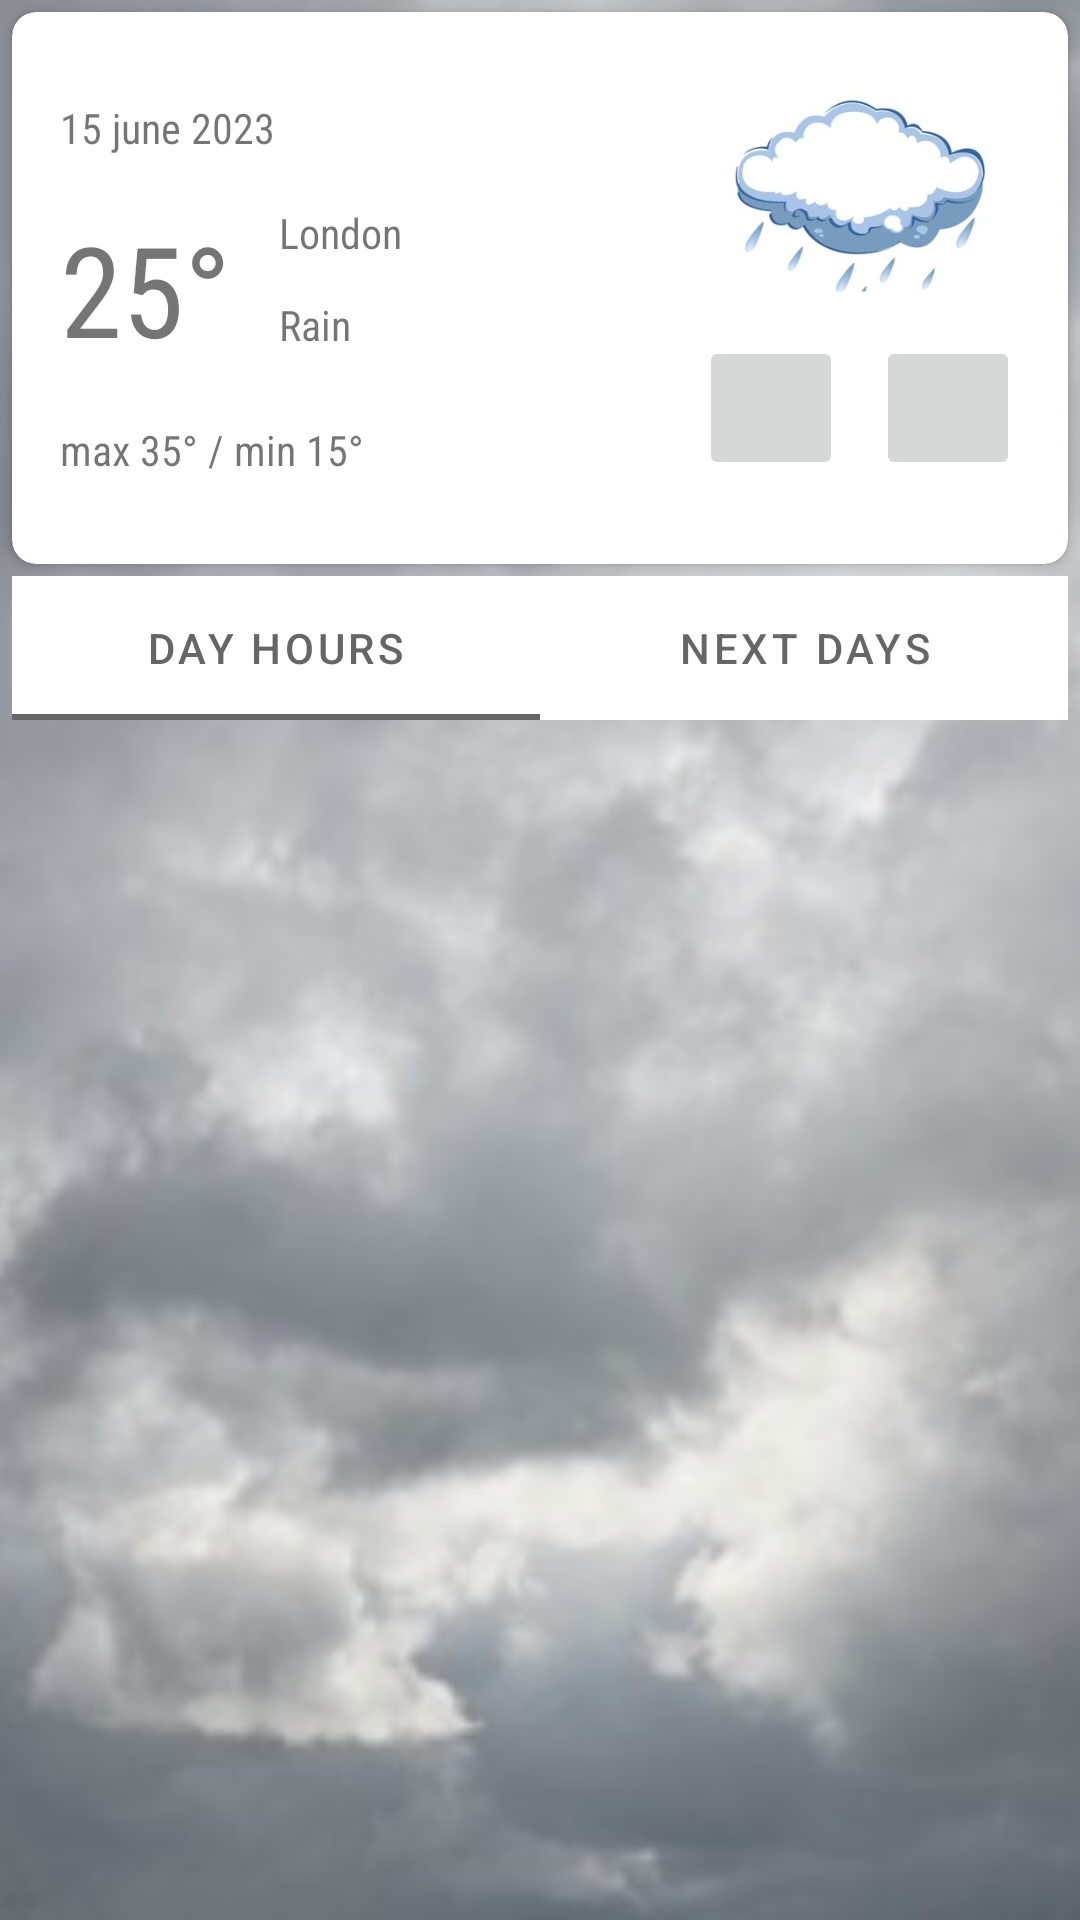

Android layout source for this screen:
<!-- AndroidManifest.xml: application theme Theme.MyWeather -->
<!-- res/layout/fragment_main.xml -->
<?xml version="1.0" encoding="utf-8"?>
<androidx.constraintlayout.widget.ConstraintLayout
    xmlns:android="http://schemas.android.com/apk/res/android"
    xmlns:app="http://schemas.android.com/apk/res-auto"
    xmlns:tools="http://schemas.android.com/tools"
    android:layout_width="match_parent"
    android:layout_height="match_parent"
    tools:context=".view.fragments.MainFragment">

    <ImageView
        android:id="@+id/backgroundImage"
        android:layout_width="0dp"
        android:layout_height="0dp"
        android:alpha="0.7"
        android:scaleType="centerCrop"
        android:src="@drawable/background_weather_gray"
        app:layout_constraintBottom_toBottomOf="parent"
        app:layout_constraintEnd_toEndOf="parent"
        app:layout_constraintHorizontal_bias="0.0"
        app:layout_constraintStart_toStartOf="parent"
        app:layout_constraintTop_toTopOf="parent"
        app:layout_constraintVertical_bias="0.0" />

    <androidx.cardview.widget.CardView
        android:id="@+id/headCard"
        android:layout_width="0dp"
        android:layout_height="wrap_content"
        android:layout_margin="4dp"
        app:cardCornerRadius="8dp"
        app:layout_constraintEnd_toEndOf="parent"
        app:layout_constraintStart_toStartOf="parent"
        app:layout_constraintTop_toTopOf="@+id/backgroundImage">

        <androidx.constraintlayout.widget.ConstraintLayout
            android:layout_width="match_parent"
            android:layout_height="184dp">

            <TextView
                android:id="@+id/textMainTemperature"
                android:layout_width="wrap_content"
                android:layout_height="wrap_content"
                android:layout_marginStart="16dp"
                android:fontFamily="sans-serif-condensed"
                android:text="25°"
                android:textSize="42sp"
                app:layout_constraintBottom_toBottomOf="parent"
                app:layout_constraintStart_toStartOf="parent"
                app:layout_constraintTop_toTopOf="parent" />

            <TextView
                android:id="@+id/textCity"
                android:layout_width="wrap_content"
                android:layout_height="wrap_content"
                android:layout_marginStart="16dp"
                android:fontFamily="sans-serif-condensed"
                android:text="London"
                app:layout_constraintStart_toEndOf="@+id/textMainTemperature"
                app:layout_constraintTop_toTopOf="@+id/textMainTemperature" />

            <TextView
                android:id="@+id/textInterval"
                android:layout_width="wrap_content"
                android:layout_height="wrap_content"
                android:layout_marginTop="16dp"
                android:fontFamily="sans-serif-condensed"
                android:text="max 35° / min 15°"
                app:layout_constraintStart_toStartOf="@+id/textMainTemperature"
                app:layout_constraintTop_toBottomOf="@+id/textMainTemperature" />

            <TextView
                android:id="@+id/textCondition"
                android:layout_width="wrap_content"
                android:layout_height="wrap_content"
                android:layout_marginTop="5dp"
                android:fontFamily="sans-serif-condensed"
                android:gravity="start"
                android:text="Rain"
                app:layout_constraintBottom_toBottomOf="@+id/textMainTemperature"
                app:layout_constraintEnd_toEndOf="@+id/textCity"
                app:layout_constraintHorizontal_bias="0.0"
                app:layout_constraintStart_toStartOf="@+id/textCity"
                app:layout_constraintTop_toBottomOf="@+id/textCity" />

            <TextView
                android:id="@+id/textDayData"
                android:layout_width="wrap_content"
                android:layout_height="wrap_content"
                android:layout_marginBottom="16dp"
                android:fontFamily="sans-serif-condensed"
                android:text="15 june 2023"
                app:layout_constraintBottom_toTopOf="@+id/textMainTemperature"
                app:layout_constraintStart_toStartOf="@+id/textMainTemperature" />

            <ImageView
                android:id="@+id/imageViewCondition"
                android:layout_width="107dp"
                android:layout_height="72dp"
                android:layout_marginTop="26dp"
                android:layout_marginEnd="16dp"
                android:src="@drawable/icon_weather"
                app:layout_constraintEnd_toEndOf="parent"
                app:layout_constraintTop_toTopOf="parent"
                app:srcCompat="@null" />

            <ImageButton
                android:id="@+id/buttonUpdate"
                android:layout_width="48dp"
                android:layout_height="48dp"
                android:src="@drawable/ic_refresh_24dp"
                app:layout_constraintBottom_toBottomOf="@+id/buttonSearch"
                app:layout_constraintEnd_toEndOf="@+id/imageViewCondition"
                app:layout_constraintTop_toTopOf="@+id/buttonSearch"
                tools:ignore="SpeakableTextPresentCheck" />

            <ImageButton
                android:id="@+id/buttonSearch"
                tools:ignore="SpeakableTextPresentCheck"
                android:layout_width="48dp"
                android:layout_height="48dp"
                android:layout_marginTop="10dp"
                android:src="@drawable/ic_search_24dp"
                app:layout_constraintStart_toStartOf="@+id/imageViewCondition"
                app:layout_constraintTop_toBottomOf="@+id/imageViewCondition" />

        </androidx.constraintlayout.widget.ConstraintLayout>

    </androidx.cardview.widget.CardView>

    <com.google.android.material.tabs.TabLayout
        android:id="@+id/tabLayout"
        android:layout_width="match_parent"
        android:layout_height="wrap_content"
        android:layout_marginStart="4dp"
        android:layout_marginTop="4dp"
        android:layout_marginEnd="4dp"
        app:circularflow_defaultRadius="8dp"
        app:circularflow_radiusInDP="8dp"
        app:layout_constraintEnd_toEndOf="@+id/headCard"
        app:layout_constraintStart_toStartOf="@+id/headCard"
        app:layout_constraintTop_toBottomOf="@+id/headCard"
        tools:ignore="SpeakableTextPresentCheck">

        <com.google.android.material.tabs.TabItem
            android:layout_width="wrap_content"
            android:layout_height="wrap_content"
            android:contentDescription=""
            android:text="@string/tab_item_day_hours"
            tools:ignore="SpeakableTextPresentCheck" />

        <com.google.android.material.tabs.TabItem
            android:layout_width="wrap_content"
            android:layout_height="wrap_content"
            android:contentDescription=""
            android:text="@string/tab_item_next_days"
            tools:ignore="SpeakableTextPresentCheck" />


    </com.google.android.material.tabs.TabLayout>


    <androidx.viewpager2.widget.ViewPager2
        android:id="@+id/viewPager"
        android:layout_width="0dp"
        android:layout_height="0dp"
        android:layout_marginBottom="4dp"
        app:layout_constraintBottom_toBottomOf="parent"
        app:layout_constraintEnd_toEndOf="parent"
        app:layout_constraintStart_toStartOf="parent"
        app:layout_constraintTop_toBottomOf="@+id/tabLayout" />



</androidx.constraintlayout.widget.ConstraintLayout>
<!-- resources referenced by this layout -->
<resources>
  <!-- drawable background_weather_gray: jpeg bitmap (drawable, 12573 bytes) -->
  <!-- drawable icon_weather: jpeg bitmap (drawable, 13715 bytes) -->
  <string name="tab_item_day_hours">Day Hours</string>
  <string name="tab_item_next_days">Next Days</string>
  <style name="Theme.MyWeather" parent="Theme.MaterialComponents.DayNight.DarkActionBar">
          
          <item name="colorPrimary">#666567</item>
          <item name="colorPrimaryVariant">#5A5A5A</item>
          <item name="colorOnPrimary">@color/white</item>
          
          <item name="colorSecondary">#4BD3C7</item>
          <item name="colorSecondaryVariant">#3DF3F3</item>
          <item name="colorOnSecondary">@color/black</item>
          
          <item name="android:statusBarColor">?attr/colorPrimaryVariant</item>
          
          <item name="android:navigationBarColor">@color/gray</item>
      </style>
  <color name="white">#FFFFFFFF</color>
  <color name="black">#FF000000</color>
  <color name="gray">#4A4949</color>
</resources>
